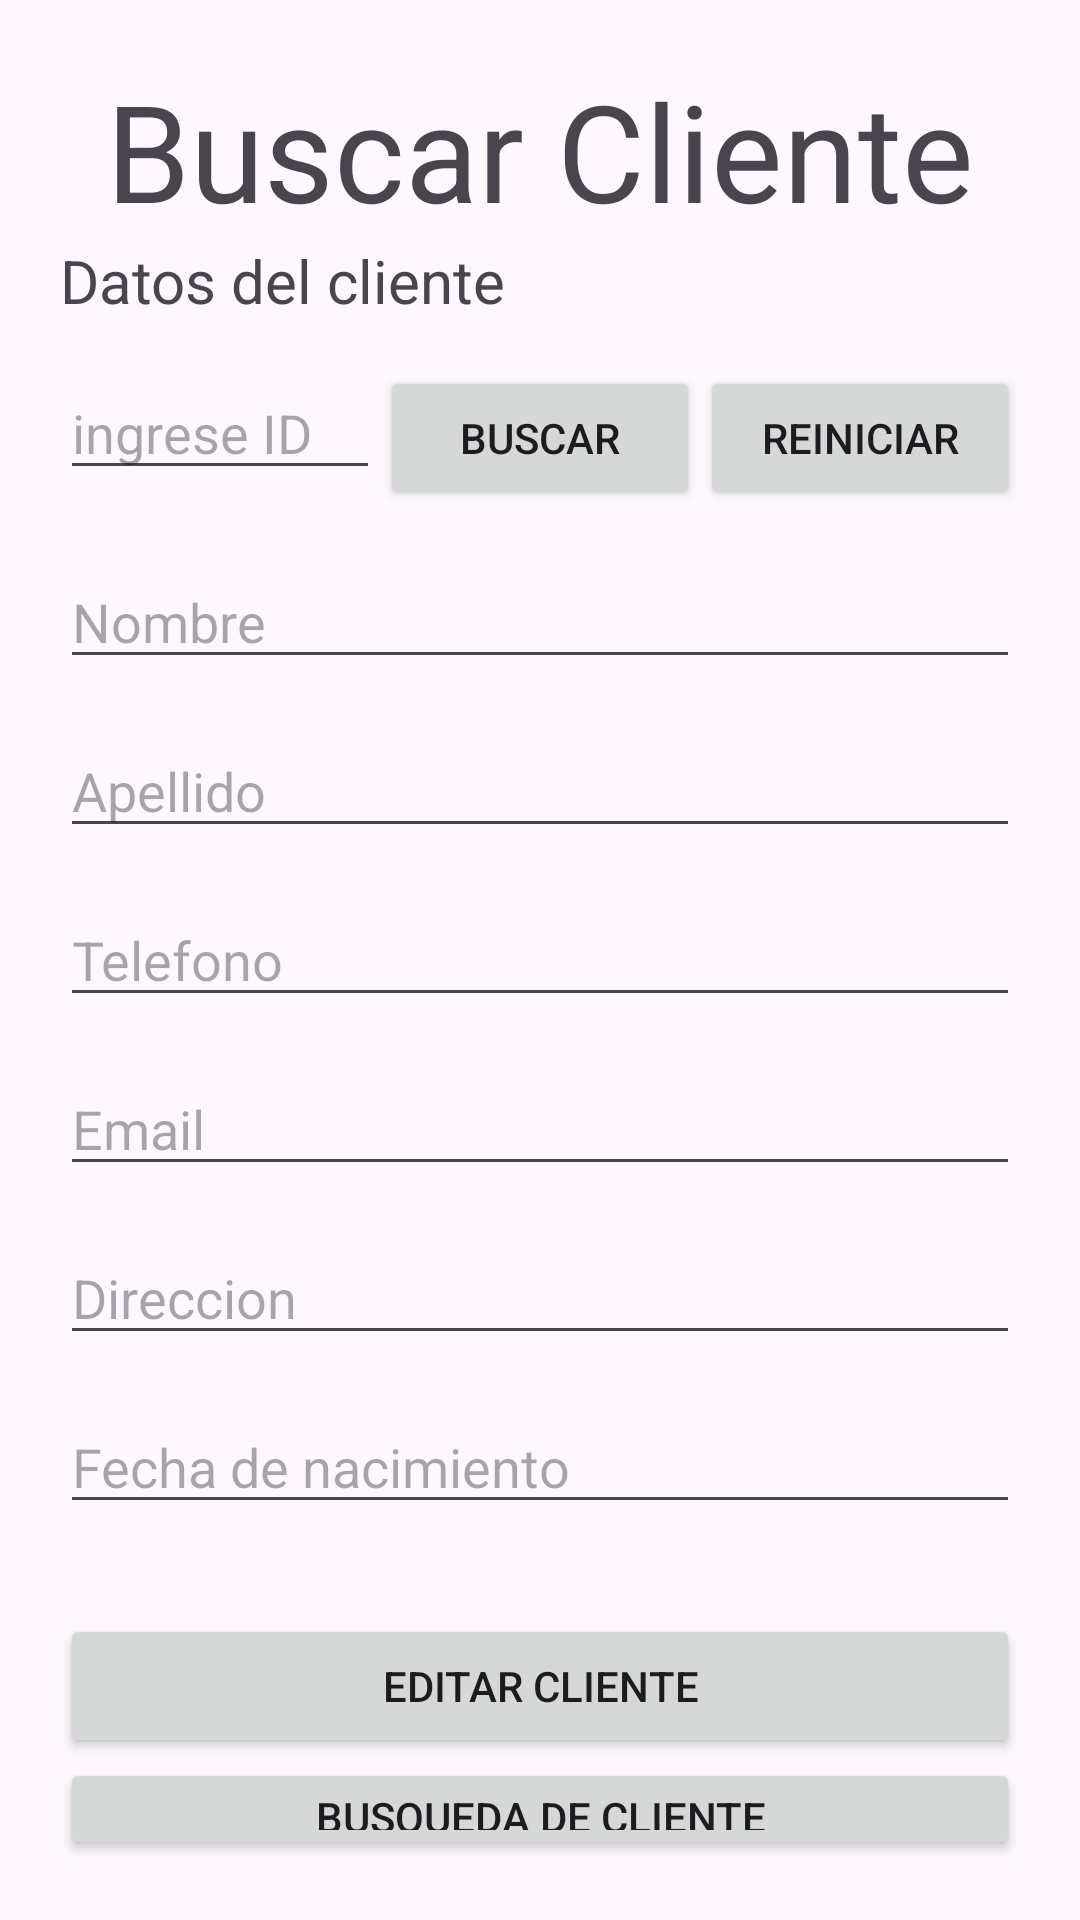

Here is an Android app screen rendered from its layout file. Give the layout XML and the strings, colors and styles it references.
<!-- AndroidManifest.xml: application theme Theme.Veterinaria -->
<!-- res/layout/activity_buscar_cliente.xml -->
<?xml version="1.0" encoding="utf-8"?>
<LinearLayout xmlns:android="http://schemas.android.com/apk/res/android"
    xmlns:app="http://schemas.android.com/apk/res-auto"
    xmlns:tools="http://schemas.android.com/tools"
    android:layout_width="match_parent"
    android:layout_height="match_parent"
    tools:context=".BuscarCliente"
    android:orientation="vertical"
    android:padding="20dp">
    <TextView
        android:layout_width="match_parent"
        android:layout_height="wrap_content"
        android:text="Buscar Cliente"
        android:textAlignment="center"
        android:textSize="@dimen/Size_titulo"/>

    <TextView
        android:layout_width="match_parent"
        android:layout_height="wrap_content"
        android:text="Datos del cliente"
        android:textSize="20dp"/>

    <LinearLayout
        android:layout_width="match_parent"
        android:layout_height="wrap_content"
        android:layout_marginTop="15dp"
        android:orientation="horizontal">

        <EditText
            android:id="@+id/etBuscaridCliente"
            android:layout_width="0dp"
            android:layout_weight="1"
            android:layout_height="wrap_content"
            android:hint="ingrese ID"/>

        <Button
            android:id="@+id/btnBuscarCliente"
            android:layout_weight="1"
            android:layout_width="0dp"
            android:layout_height="wrap_content"
            android:text="Buscar"/>

        <Button
            android:id="@+id/btnReiniciarCliente"
            android:layout_weight="1"
            android:layout_width="0dp"
            android:layout_height="wrap_content"
            android:text="Reiniciar"/>




    </LinearLayout>

    <EditText
        android:layout_marginTop="15dp"
        android:id="@+id/etBuscarNombreCliente"
        android:layout_width="match_parent"
        android:layout_height="wrap_content"
        android:hint="Nombre"
        />

    <EditText
        android:layout_marginTop="15dp"
        android:id="@+id/etBuscarApellidoCliente"
        android:layout_width="match_parent"
        android:layout_height="wrap_content"
        android:hint="Apellido"/>


    <EditText
        android:layout_marginTop="15dp"
        android:id="@+id/etBuscarTelefonoCliente"
        android:layout_width="match_parent"
        android:layout_height="wrap_content"
        android:hint="Telefono"/>

    <EditText
        android:layout_marginTop="15dp"
        android:id="@+id/etBuscarEmailCliente"
        android:layout_width="match_parent"
        android:layout_height="wrap_content"
        android:hint="Email"
        />


    <EditText
        android:layout_marginTop="15dp"
        android:id="@+id/etBuscarDireccionCliente"
        android:layout_width="match_parent"
        android:layout_height="wrap_content"
        android:hint="Direccion"/>

    <EditText
        android:layout_marginTop="15dp"
        android:id="@+id/etBuscarFechaNacimientoCliente"
        android:layout_width="match_parent"
        android:layout_height="wrap_content"
        android:hint="Fecha de nacimiento"/>

    <Button
        android:layout_marginTop="30dp"
        android:id="@+id/btEliminarRegistroCliente"
        android:layout_width="match_parent"
        android:layout_height="wrap_content"
        android:text="Editar Cliente"
        />

    <Button
        android:id="@+id/btEditarRegistroCliente"
        android:layout_width="match_parent"
        android:layout_height="wrap_content"
        android:text="Busqueda de Cliente"
        />


</LinearLayout>
<!-- resources referenced by this layout -->
<resources>
  <dimen name="Size_titulo">45dp</dimen>
  <style name="Theme.Veterinaria" parent="Base.Theme.Veterinaria" />
  <style name="Base.Theme.Veterinaria" parent="Theme.Material3.DayNight.NoActionBar">
          
          
      </style>
</resources>
